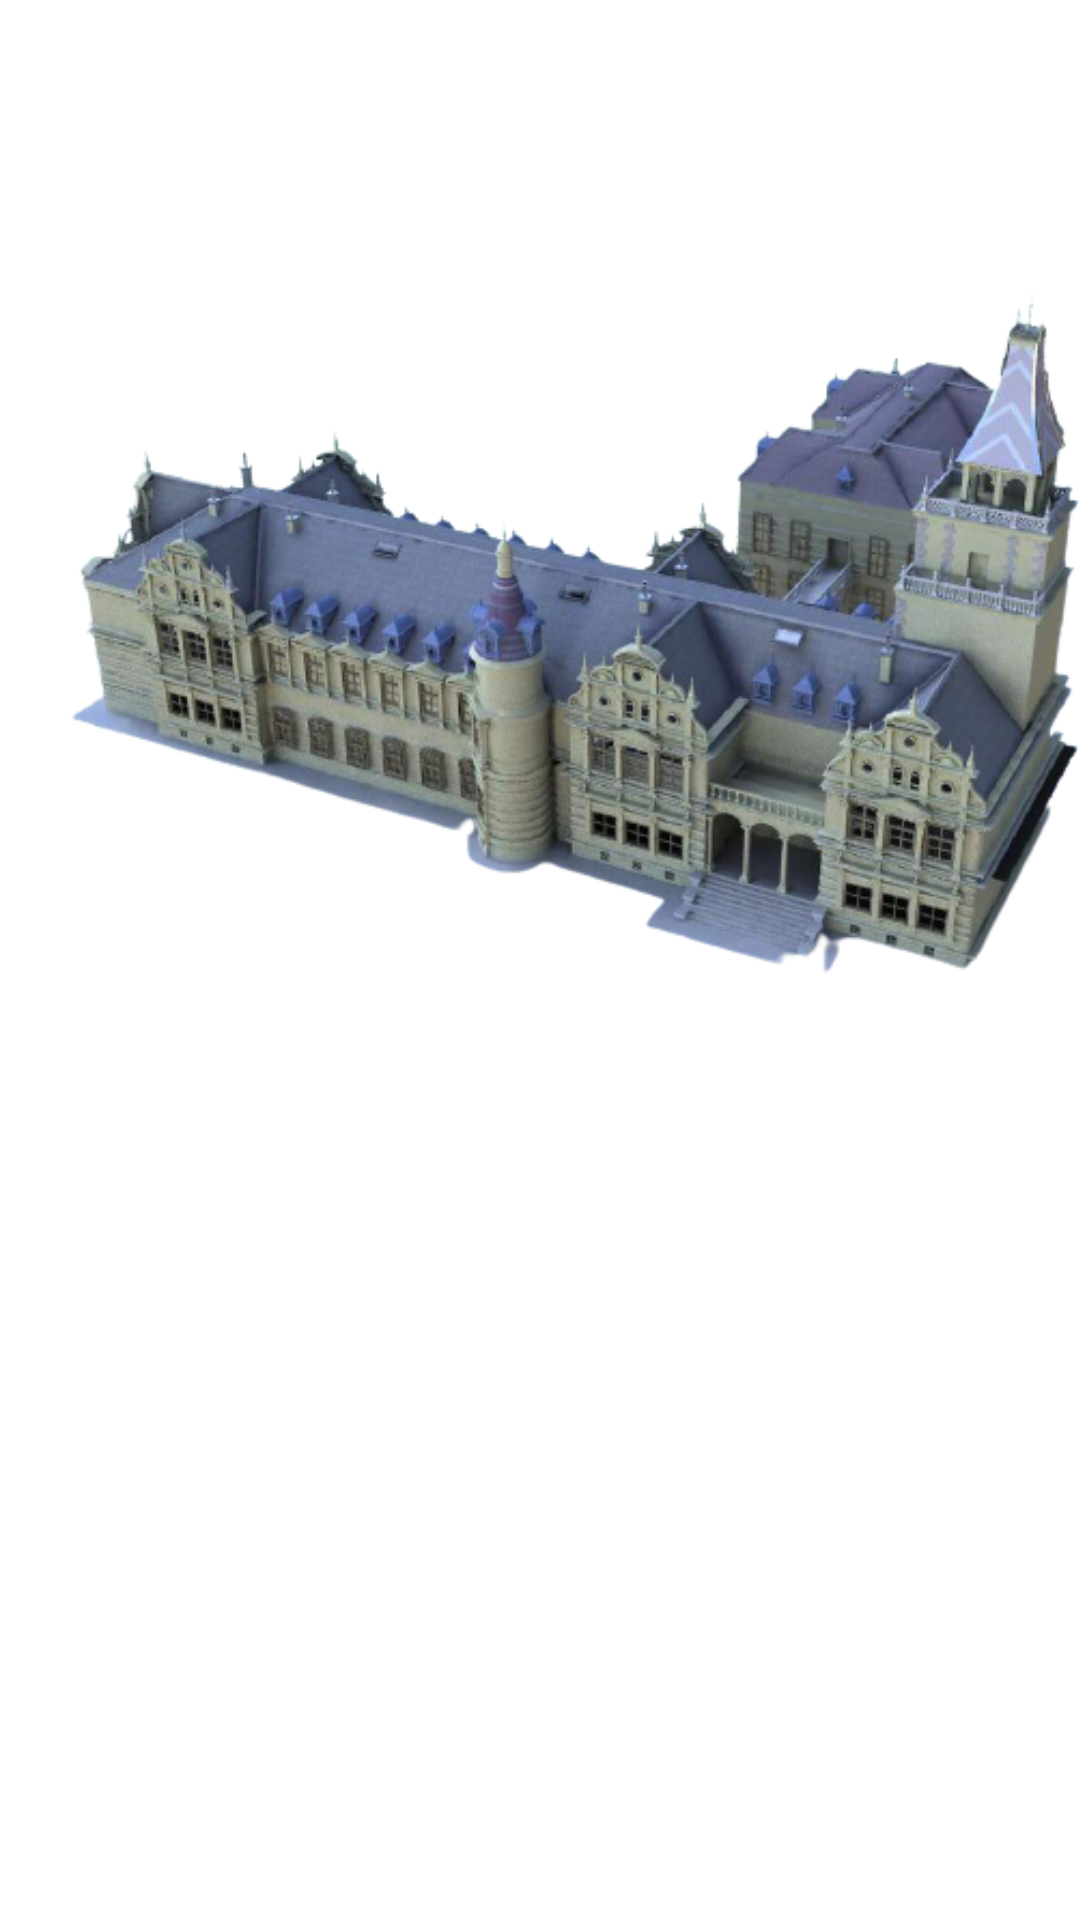

The Android layout XML behind this screen, and the referenced resources:
<!-- AndroidManifest.xml: application theme Theme.TipTime -->
<!-- res/layout/activity_model_viewer.xml -->
<?xml version="1.0" encoding="utf-8"?>
<androidx.constraintlayout.widget.ConstraintLayout xmlns:android="http://schemas.android.com/apk/res/android"
    xmlns:app="http://schemas.android.com/apk/res-auto"
    xmlns:tools="http://schemas.android.com/tools"
    android:layout_width="match_parent"
    android:layout_height="match_parent"
    tools:context=".ModelViewer">

    <ImageView
        android:id="@+id/imageView"
        android:layout_width="414dp"
        android:layout_height="437dp"
        app:srcCompat="@drawable/castle_02_removebg_preview"
        tools:layout_editor_absoluteX="0dp"
        tools:layout_editor_absoluteY="163dp" />
</androidx.constraintlayout.widget.ConstraintLayout>
<!-- resources referenced by this layout -->
<resources>
  <!-- drawable castle_02_removebg_preview: png bitmap (drawable, 201715 bytes) -->
  <style name="Theme.TipTime" parent="Theme.MaterialComponents.DayNight.DarkActionBar">
          
          <item name="colorPrimary">@color/blue</item>
          <item name="colorPrimaryVariant">@color/blue_dark</item>
          <item name="colorOnPrimary">@color/black</item>
          
          <item name="colorSecondary">@color/green</item>
          <item name="colorSecondaryVariant">@color/green_dark</item>
          <item name="colorOnSecondary">@color/white</item>
          
          <item name="android:statusBarColor" tools:targetApi="l">?attr/colorPrimaryVariant</item>
          
          <item name="textInputStyle">@style/Widget.MaterialComponents.TextInputLayout.OutlinedBox</item>
      </style>
  <!-- not gathered from this repository: default colours our renderer supplied (Android Studio template values) -->
  <color name="black">#FF000000</color>
  <color name="white">#FFFFFFFF</color>
</resources>
